Dataset: dataset (GitHub, bondi7/sargassum-image-detection). Classes: coast, coast_sky, coastline, dead_sargassum, death_sargassum, sargassum, sky, water.

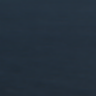
Label: water

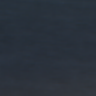
Label: sargassum

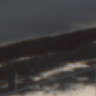
Label: dead_sargassum

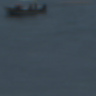
Label: water

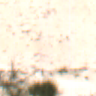
Label: coast_sky

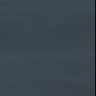
Label: sargassum
